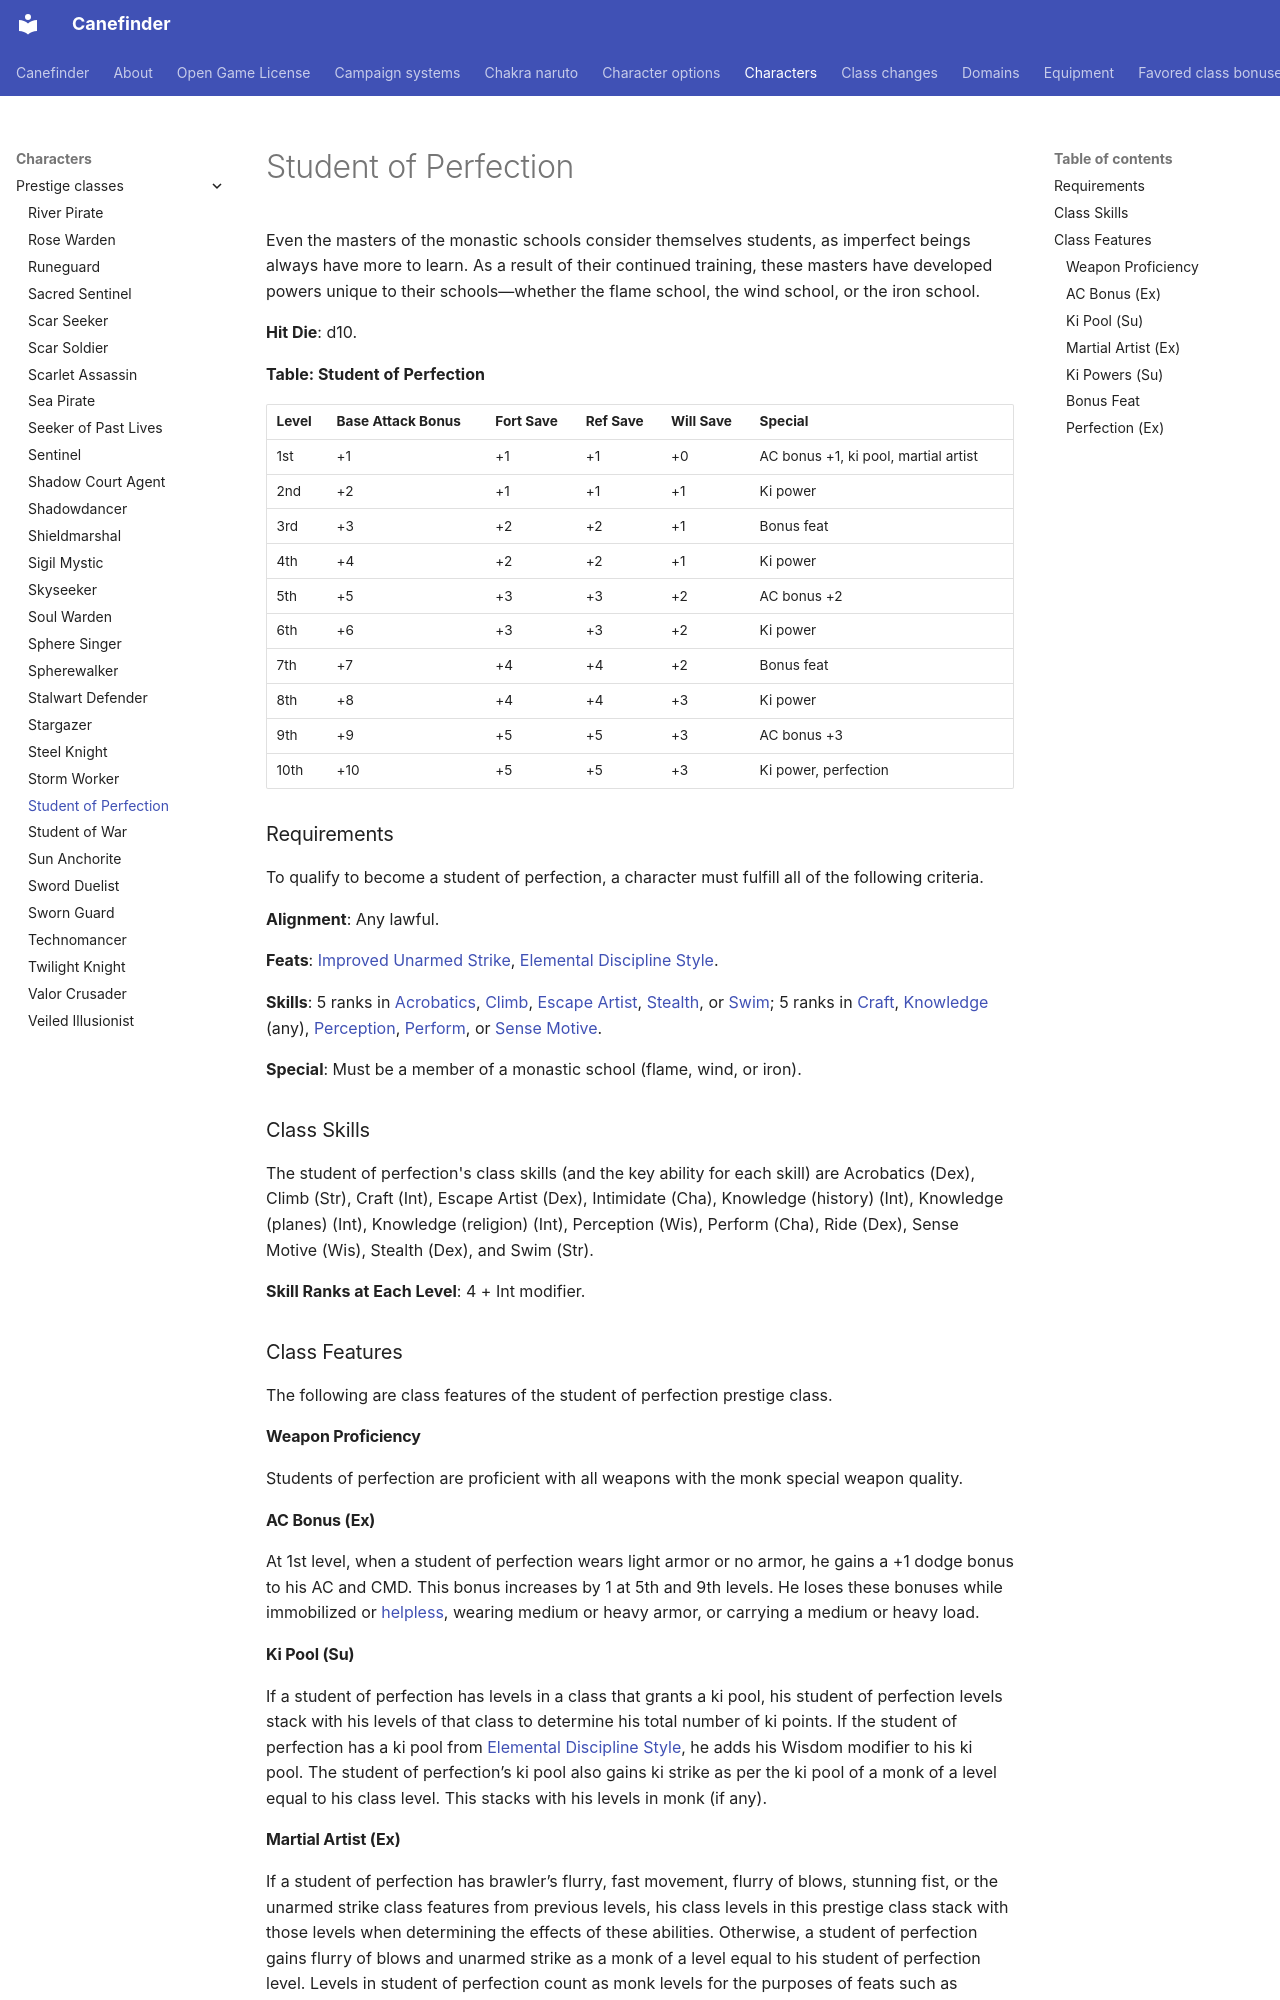

repository: canefinderhouserules/Canefinderhouserules · page: characters/prestige-classes/student-of-perfection/index.html · generator: mkdocs

# Student of Perfection

Even the masters of the monastic schools consider themselves students, as imperfect beings always have more to learn. As a result of their continued training, these masters have developed powers unique to their schools—whether the flame school, the wind school, or the iron school.

**Hit Die**: d10.

**Table: Student of Perfection**

| Level | Base Attack Bonus | Fort Save | Ref Save | Will Save | Special |
|---|---|---|---|---|---|
| 1st | +1 | +1 | +1 | +0 | AC bonus +1, ki pool, martial artist |
| 2nd | +2 | +1 | +1 | +1 | Ki power |
| 3rd | +3 | +2 | +2 | +1 | Bonus feat |
| 4th | +4 | +2 | +2 | +1 | Ki power |
| 5th | +5 | +3 | +3 | +2 | AC bonus +2 |
| 6th | +6 | +3 | +3 | +2 | Ki power |
| 7th | +7 | +4 | +4 | +2 | Bonus feat |
| 8th | +8 | +4 | +4 | +3 | Ki power |
| 9th | +9 | +5 | +5 | +3 | AC bonus +3 |
| 10th | +10 | +5 | +5 | +3 | Ki power, perfection |

### Requirements

To qualify to become a student of perfection, a character must fulfill all of the following criteria.

**Alignment**: Any lawful.

**Feats**: [Improved Unarmed Strike](../../rules/feats/improved-unarmed-strike.md), [Elemental Discipline Style](../../rules/feats/elemental-discipline-style.md).

**Skills**: 5 ranks in [Acrobatics](../../rules/skills/acrobatics.md), [Climb](../../rules/skills/climb.md), [Escape Artist](../../rules/skills/escape-artist.md), [Stealth](../../rules/skills/stealth.md), or [Swim](../../rules/skills/swim.md); 5 ranks in [Craft](../../rules/skills/craft.md), [Knowledge](../../rules/skills/knowledge.md) (any), [Perception](../../rules/skills/perception.md), [Perform](../../rules/skills/perform.md), or [Sense Motive](../../rules/skills/sense-motive.md).

**Special**: Must be a member of a monastic school (flame, wind, or iron).

### Class Skills

The student of perfection's class skills (and the key ability for each skill) are Acrobatics (Dex), Climb (Str), Craft (Int), Escape Artist (Dex), Intimidate (Cha), Knowledge (history) (Int), Knowledge (planes) (Int), Knowledge (religion) (Int), Perception (Wis), Perform (Cha), Ride (Dex), Sense Motive (Wis), Stealth (Dex), and Swim (Str).

**Skill Ranks at Each Level**: 4 + Int modifier.

### Class Features

The following are class features of the student of perfection prestige class.

#### Weapon Proficiency

Students of perfection are proficient with all weapons with the monk special weapon quality.

#### AC Bonus (Ex)

At 1st level, when a student of perfection wears light armor or no armor, he gains a +1 dodge bonus to his AC and CMD. This bonus increases by 1 at 5th and 9th levels. He loses these bonuses while immobilized or [helpless](../../rules/appendices/conditions.md#helpless), wearing medium or heavy armor, or carrying a medium or heavy load.

#### Ki Pool (Su)

If a student of perfection has levels in a class that grants a ki pool, his student of perfection levels stack with his levels of that class to determine his total number of ki points. If the student of perfection has a ki pool from [Elemental Discipline Style](../../rules/feats/elemental-discipline-style.md), he adds his Wisdom modifier to his ki pool. The student of perfection’s ki pool also gains ki strike as per the ki pool of a monk of a level equal to his class level. This stacks with his levels in monk (if any).

#### Martial Artist (Ex)

If a student of perfection has brawler’s flurry, fast movement, flurry of blows, stunning fist, or the unarmed strike class features from previous levels, his class levels in this prestige class stack with those levels when determining the effects of these abilities. Otherwise, a student of perfection gains flurry of blows and unarmed strike as a monk of a level equal to his student of perfection level. Levels in student of perfection count as monk levels for the purposes of feats such as [Stunning Fist](../../rules/feats/stunning-fist.md).
